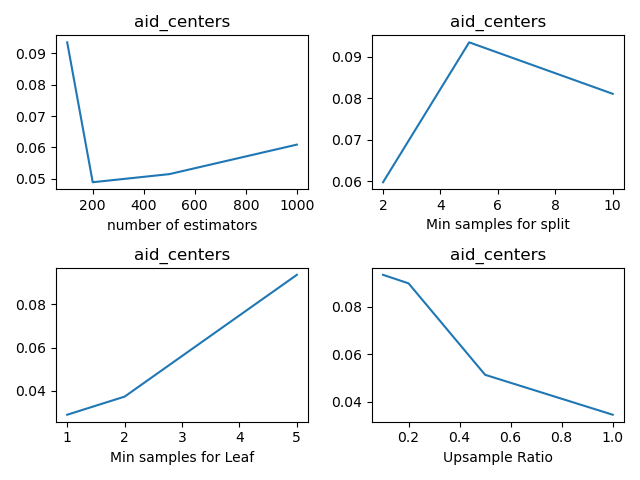

Data behind this chart, as committed beside it:
, n_estimators, min_samples_split, min_samples_leaf, sample_ratio, fscore_mean, fscore_std, fscore_threshold_mean, fscore_threshold_std, threshold_mean, threshold_std
0, 100, 2, 1, 0.1, 0.0, 0.0, 0.02397, 0.01573, 0.009032, 0.0084
1, 100, 2, 1, 0.2, 0.0, 0.0, 0.03114, 0.01014, 0.01305, 0.0084
2, 100, 2, 1, 0.5, 0.0, 0.0, 0.0289, 0.009094, 0.007024, 0.005499
3, 100, 2, 1, 1.0, 0.0, 0.0, 0.02615, 0.01782, 0.009032, 0.0084
4, 100, 2, 2, 0.1, 0.0, 0.0, 0.04838, 0.02393, 0.04216, 0.01145
5, 100, 2, 2, 0.2, 0.0, 0.0, 0.04464, 0.03683, 0.03714, 0.01753
6, 100, 2, 2, 0.5, 0.0, 0.0, 0.03727, 0.01734, 0.05522, 0.02826
7, 100, 2, 2, 1.0, 0.0, 0.0, 0.0921, 0.0691, 0.07028, 0.01145
8, 100, 2, 5, 0.1, 0.0, 0.0, 0.0597, 0.02855, 0.0512, 0.01587
9, 100, 2, 5, 0.2, 0.0, 0.0, 0.0829, 0.05104, 0.0763, 0.01328
10, 100, 2, 5, 0.5, 0.0, 0.0, 0.06929, 0.04174, 0.08534, 0.03123
11, 100, 2, 5, 1.0, 0.0, 0.0, 0.02917, 0.01261, 0.06325, 0.0126
12, 100, 5, 1, 0.1, 0.0, 0.0, 0.02906, 0.006989, 0.01807, 0.005724
13, 100, 5, 1, 0.2, 0.0, 0.0, 0.02183, 0.01375, 0.009032, 0.007613
14, 100, 5, 1, 0.5, 0.0, 0.0, 0.05722, 0.05581, 0.02008, 0.02284
15, 100, 5, 1, 1.0, 0.0, 0.0, 0.02227, 0.00904, 0.01104, 0.01177
16, 100, 5, 2, 0.1, 0.0, 0.0, 0.0374, 0.008973, 0.03815, 0.01156
17, 100, 5, 2, 0.2, 0.0, 0.0, 0.05822, 0.06937, 0.04216, 0.0361
18, 100, 5, 2, 0.5, 0.0, 0.0, 0.05866, 0.0182, 0.05823, 0.007613
19, 100, 5, 2, 1.0, 0.0, 0.0, 0.03666, 0.03017, 0.04016, 0.03082
20, 100, 5, 5, 0.1, 0.0, 0.0, 0.09348, 0.04719, 0.06225, 0.01088
21, 100, 5, 5, 0.2, 0.0, 0.0, 0.08989, 0.06185, 0.06425, 0.02525
22, 100, 5, 5, 0.5, 0.0, 0.0, 0.05136, 0.02824, 0.0753, 0.03203
23, 100, 5, 5, 1.0, 0.0, 0.0, 0.03455, 0.01596, 0.07731, 0.02782
24, 100, 10, 1, 0.1, 0.0, 0.0, 0.04006, 0.02116, 0.02108, 0.01004
25, 100, 10, 1, 0.2, 0.0, 0.0, 0.02935, 0.006192, 0.01706, 0.005499
26, 100, 10, 1, 0.5, 0.0, 0.0, 0.02854, 0.01338, 0.01004, 0.006545
27, 100, 10, 1, 1.0, 0.0, 0.0, 0.03794, 0.01528, 0.02108, 0.007937
28, 100, 10, 2, 0.1, 0.0, 0.0, 0.05643, 0.02425, 0.04919, 0.01898
29, 100, 10, 2, 0.2, 0.0, 0.0, 0.04479, 0.03534, 0.04317, 0.01531
30, 100, 10, 2, 0.5, 0.0, 0.0, 0.05877, 0.03808, 0.06526, 0.01989
31, 100, 10, 2, 1.0, 0.0, 0.0, 0.05932, 0.06187, 0.06024, 0.03394
32, 100, 10, 5, 0.1, 0.0, 0.0, 0.08105, 0.03624, 0.05321, 0.01209
33, 100, 10, 5, 0.2, 0.0, 0.0, 0.04641, 0.01457, 0.05823, 0.01446
34, 100, 10, 5, 0.5, 0.0, 0.0, 0.07842, 0.07049, 0.0763, 0.04615
35, 100, 10, 5, 1.0, 0.0, 0.0, 0.04592, 0.01756, 0.08032, 0.01892
36, 200, 2, 1, 0.1, 0.0, 0.0, 0.02406, 0.01199, 0.009032, 0.01041
37, 200, 2, 1, 0.2, 0.0, 0.0, 0.02863, 0.007886, 0.01104, 0.00355
38, 200, 2, 1, 0.5, 0.0, 0.0, 0.05344, 0.04587, 0.01807, 0.01865
39, 200, 2, 1, 1.0, 0.0, 0.0, 0.03037, 0.01699, 0.01405, 0.009786
40, 200, 2, 2, 0.1, 0.0, 0.0, 0.06443, 0.02959, 0.0502, 0.01564
41, 200, 2, 2, 0.2, 0.0, 0.0, 0.06478, 0.036, 0.05622, 0.01177
42, 200, 2, 2, 0.5, 0.0, 0.0, 0.05051, 0.0247, 0.04819, 0.02088
43, 200, 2, 2, 1.0, 0.0, 0.0, 0.03265, 0.01214, 0.04718, 0.02082
44, 200, 2, 5, 0.1, 0.0, 0.0, 0.07063, 0.02985, 0.05221, 0.01564
45, 200, 2, 5, 0.2, 0.0, 0.0, 0.05597, 0.03774, 0.0512, 0.02159
46, 200, 2, 5, 0.5, 0.0, 0.0, 0.07407, 0.05331, 0.08735, 0.03449
47, 200, 2, 5, 1.0, 0.0, 0.0, 0.04475, 0.02601, 0.08233, 0.03503
48, 200, 5, 1, 0.1, 0.0, 0.0, 0.03313, 0.0144, 0.01907, 0.0126
49, 200, 5, 1, 0.2, 0.0, 0.0, 0.04089, 0.02843, 0.01706, 0.0168
50, 200, 5, 1, 0.5, 0.0, 0.0, 0.03869, 0.01393, 0.02409, 0.01156
51, 200, 5, 1, 1.0, 0.0, 0.0, 0.03088, 0.01051, 0.01606, 0.01177
52, 200, 5, 2, 0.1, 0.0, 0.0, 0.04746, 0.02574, 0.03413, 0.01209
53, 200, 5, 2, 0.2, 0.0, 0.0, 0.06813, 0.03977, 0.06225, 0.01347
54, 200, 5, 2, 0.5, 0.0, 0.0, 0.06703, 0.03213, 0.05723, 0.02171
55, 200, 5, 2, 1.0, 0.0, 0.0, 0.04538, 0.02886, 0.05522, 0.03123
56, 200, 5, 5, 0.1, 0.0, 0.0, 0.04894, 0.01454, 0.04919, 0.01209
57, 200, 5, 5, 0.2, 0.0, 0.0, 0.05413, 0.02531, 0.05221, 0.01957
58, 200, 5, 5, 0.5, 0.0, 0.0, 0.04565, 0.02495, 0.07028, 0.01347
59, 200, 5, 5, 1.0, 0.0, 0.0, 0.04007, 0.02506, 0.07931, 0.04103
... 84 more rows
